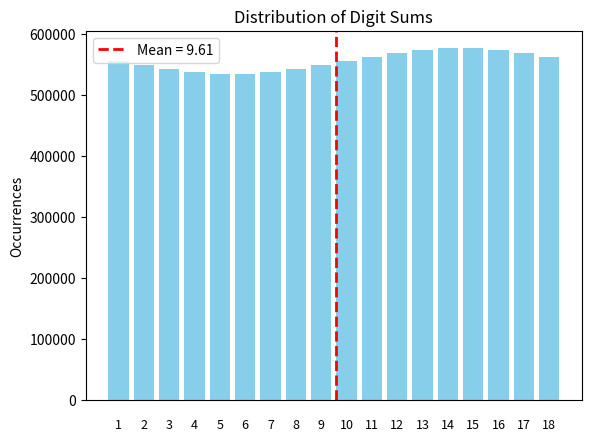

Recreate this plot in Python.
import matplotlib.pyplot as plt
from collections import defaultdict

# === Configurable Parameters ===

# How far to go (n = 1 to MAX_N)
MAX_N = 9999998

# Maximum sum of the digits (it will overflow, set to MAX_N for no limit)
MAX_SUM = 18

# If True, draw only final plot; if False, update in real-time
DRAW_AT_END_ONLY = True

# ===============================

digit_sum_counts = defaultdict(int)

if not DRAW_AT_END_ONLY:
    plt.ion()
fig, ax = plt.subplots()

def sum_of_digits(n):
    return sum(int(d) for d in str(n))

def compute_mean(data):
    total_count = sum(data.values())
    if total_count == 0:
        return 0
    weighted_sum = sum(k * v for k, v in data.items())
    return weighted_sum / total_count

def update_plot(data):
    ax.clear()
    keys = sorted(data.keys())
    values = [data[k] for k in keys]
    
    # Plot histogram bars
    bars = ax.bar(keys, values, color='skyblue')

    # Add custom labels below bars
    for bar, label in zip(bars, keys):
        ax.text(
            bar.get_x() + bar.get_width() / 2,
            -max(values) * 0.05,  # Slightly below zero
            str(label),
            ha='center',
            va='top',
            fontsize=9
        )

    # Hide x-axis ticks and line
    ax.set_xticks([])
    ax.tick_params(axis='x', which='both', bottom=True, top=False, labelbottom=False)

    # Mean red line
    mean_x = compute_mean(data)
    ax.axvline(mean_x, color='red', linestyle='--', linewidth=2, label=f"Mean = {mean_x:.2f}")

    ax.set_title("Distribution of Digit Sums")
    ax.set_ylabel("Occurrences")
    ax.legend()
    plt.draw()
    if not DRAW_AT_END_ONLY:
        plt.pause(0.01)

def main():
    for n in range(1, MAX_N + 1):
        digit_sum = sum_of_digits(n)
        digit_sum_counts[digit_sum % MAX_SUM + 1] += 1
        if not DRAW_AT_END_ONLY:
            update_plot(digit_sum_counts)

    if DRAW_AT_END_ONLY:
        update_plot(digit_sum_counts)
        plt.show()
    else:
        plt.ioff()
        plt.show()

    print(f"Finished processing up to n = {MAX_N}")

if __name__ == "__main__":
    main()